The GitHub repository ugoh0908/poker contains a labelled image folder "data" with 38 categories: 10 clover, 10 diamond, 10 heart, 10 spade, 1 diamond, 1 heart, 2 clover, 2 diamond, 2 heart, 2 spade, 3 clover, 3 heart, 4 clover, 4 diamond, 4 heart, 4 spade, 5 heart, 5 spade, 6 clover, 6 heart, 7 clover, 7 diamond, 7 heart, 7 spade, 8 clover, 9 clover, 9 diamond, 9 heart, 9 spade, J clover, K clover, K diamond, K heart, K spade, Q clover, Q diamond, Q heart, Q spade. Examples follow, each with its label.

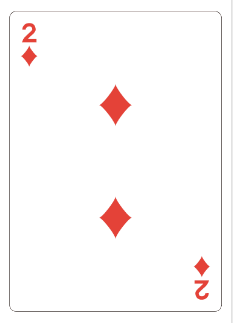
Label: 2 diamond

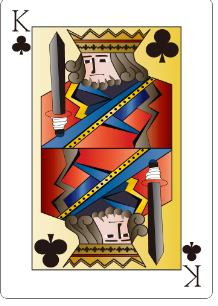
Label: K clover

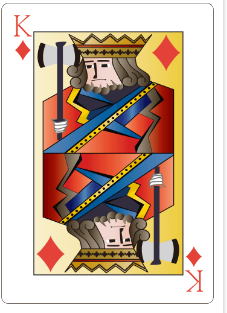
Label: K diamond

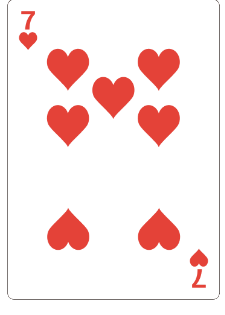
Label: 7 heart

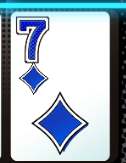
Label: 7 diamond

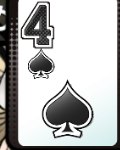
Label: 4 spade
